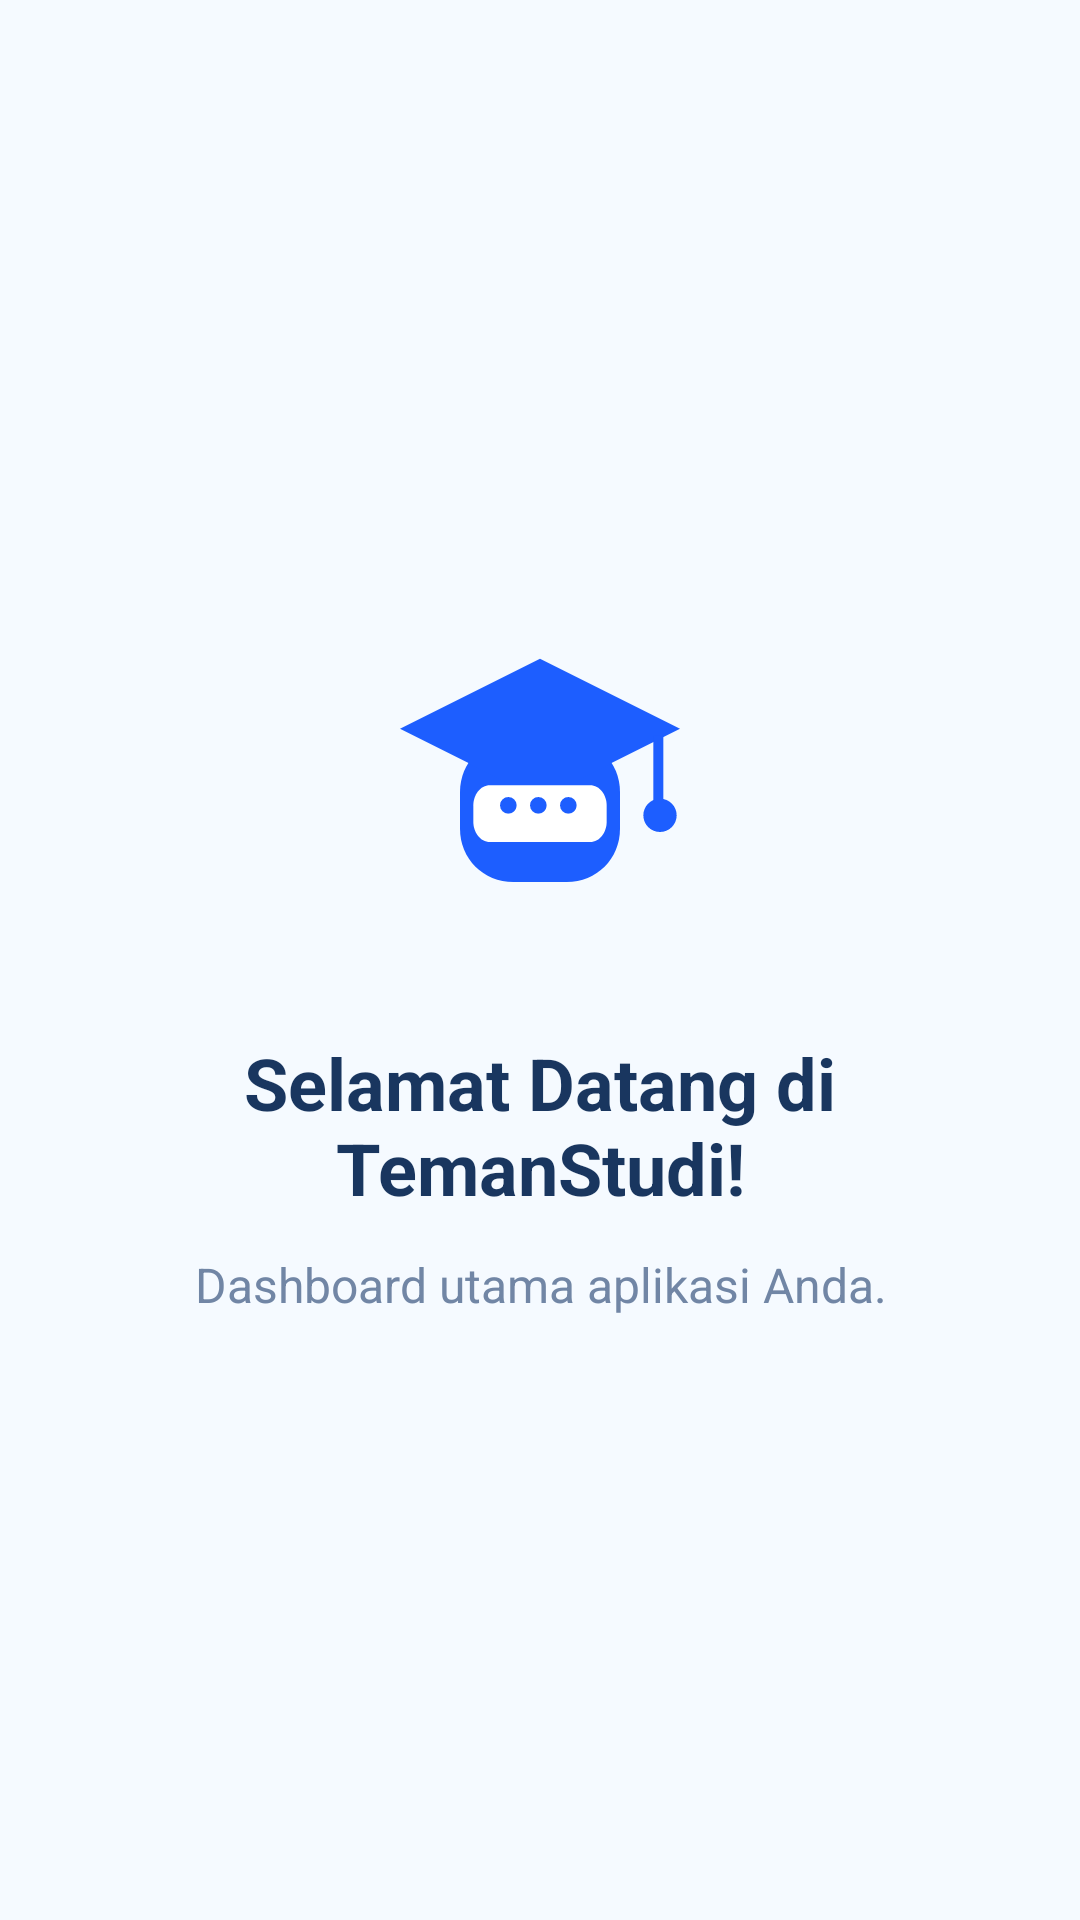

This screen was rendered from an Android layout file. Write that file and the resources it references.
<!-- AndroidManifest.xml: application theme Theme.TemanStudi -->
<!-- res/layout/activity_home.xml -->
<?xml version="1.0" encoding="utf-8"?>
<LinearLayout xmlns:android="http://schemas.android.com/apk/res/android"
    android:layout_width="match_parent"
    android:layout_height="match_parent"
    android:background="#F5FAFF"
    android:gravity="center"
    android:orientation="vertical"
    android:padding="24dp">

    <ImageView
        android:layout_width="120dp"
        android:layout_height="120dp"
        android:contentDescription="Logo TemanStudi"
        android:src="@drawable/splash_logo" />

    <TextView
        android:layout_width="wrap_content"
        android:layout_height="wrap_content"
        android:layout_marginTop="24dp"
        android:text="Selamat Datang di TemanStudi!"
        android:textColor="#19365F"
        android:textSize="24sp"
        android:textStyle="bold"
        android:gravity="center" />

    <TextView
        android:layout_width="wrap_content"
        android:layout_height="wrap_content"
        android:layout_marginTop="12dp"
        android:text="Dashboard utama aplikasi Anda."
        android:textColor="#7186A5"
        android:textSize="16sp"
        android:gravity="center" />

</LinearLayout>
<!-- resources referenced by this layout -->
<resources>
  <!-- drawable splash_logo (drawable) -->
  <?xml version="1.0" encoding="utf-8"?>
  <vector xmlns:android="http://schemas.android.com/apk/res/android"
      android:width="108dp"
      android:height="108dp"
      android:viewportWidth="108"
      android:viewportHeight="108">
  
      
      <path
          android:fillColor="#1D5EFF"
          android:pathData="M30,57 C30,48 37,41 46,41 L62,41 C71,41 78,48 78,57 L78,68 C78,77 71,84 62,84 L46,84 C37,84 30,77 30,68 Z" />
  
      
      <path
          android:fillColor="#1D5EFF"
          android:pathData="M12,38 L54,17 L96,38 L54,59 Z" />
  
      
      <path
          android:fillColor="#1D5EFF"
          android:pathData="M88,40 L91,40 L91,62 L88,62 Z" />
  
      <path
          android:fillColor="#1D5EFF"
          android:pathData="M85,64 A5,5 0,1 0,95 64 A5,5 0,1 0,85 64" />
  
      
      <path
          android:fillColor="#FFFFFF"
          android:pathData="M39,55 L69,55 C72,55 74,58 74,61 L74,66 C74,69 72,72 69,72 L39,72 C36,72 34,69 34,66 L34,61 C34,58 36,55 39,55 Z" />
  
      
      <path
          android:fillColor="#1D5EFF"
          android:pathData="M42,61 A2.5,2.5 0,1 0,47 61 A2.5,2.5 0,1 0,42 61" />
  
      <path
          android:fillColor="#1D5EFF"
          android:pathData="M51,61 A2.5,2.5 0,1 0,56 61 A2.5,2.5 0,1 0,51 61" />
  
      <path
          android:fillColor="#1D5EFF"
          android:pathData="M60,61 A2.5,2.5 0,1 0,65 61 A2.5,2.5 0,1 0,60 61" />
  
  </vector>
  <style name="Theme.TemanStudi" parent="Base.Theme.TemanStudi" />
  <style name="Base.Theme.TemanStudi" parent="Theme.Material3.DayNight.NoActionBar">
  
          <item name="colorPrimary">#1D5EFF</item>
          <item name="colorOnPrimary">#FFFFFF</item>
  
          <item name="android:statusBarColor">#F5FAFF</item>
          <item name="android:navigationBarColor">#F5FAFF</item>
          <item name="android:windowLightStatusBar">true</item>
  
      </style>
</resources>
